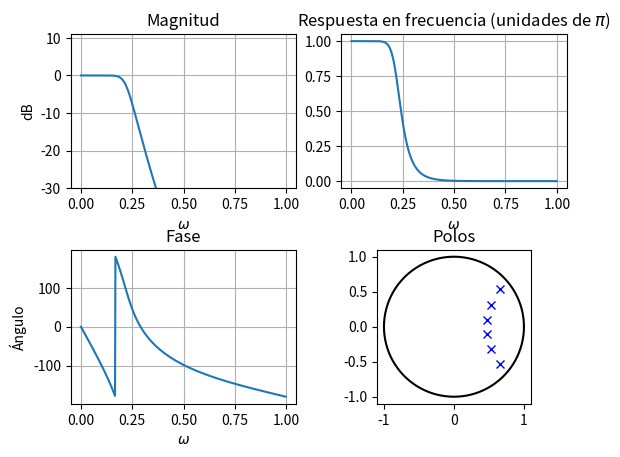

Source code (Python):
import numpy as np
from scipy import signal 
from matplotlib import pyplot as plt

# Frrecuencia andgualar en timepo discreto (normalizada a 1)
# w = 2*pi*f/pi = 2*np.pi*(F/fs)/np.pi

wp = 0.2
ws = 0.3 
Rp = 1
As = 15

# Fabricación del filtro 
b, a = signal.iirdesign(wp, ws, Rp, As, ftype = 'butter') #<--

w, H = signal.freqz(b, a)
# Función de transferencia
print([f'{bn:.4}z**(-{i})' for i, bn in enumerate(b)])
print('---------------------------------------------')
print([f'{an:.4}z**(-{i})' for i, an in enumerate(a)])

# conversión a la forma de ceros, polos y ganancia
z, p, K = signal.tf2zpk(b, a)

fig = plt.figure()
fig.subplots_adjust(hspace = 0.4)

plt.subplot(2,2,1)
plt.plot(w/np.pi, 20*np.log10(np.abs(H)))  # Respuesta en decibeles
plt.ylim(-30, 11)
plt.grid()
plt.xlabel(r'$\omega$'), plt.ylabel('dB'), plt.title('Magnitud')

plt.subplot(2,2,2)
plt.plot(w/np.pi, np.abs(H))
plt.grid()
plt.xlabel(r'$\omega$'), plt.title('Respuesta en frecuencia (unidades de $\pi$)')

plt.subplot(2,2,3)
plt.plot(w/np.pi, np.angle(H, deg=True))
plt.grid()
plt.xlabel(r'$\omega$'), plt.ylabel('Ángulo'), plt.title('Fase')

plt.subplot(2,2,4)
t = np.linspace(0, 2*np.pi, 401)

plt.plot(np.cos(t), np.sin(t), 'k-')  # Círculo unitario
plt.plot(p.real, p.imag, 'bx')
plt.title('Polos')
plt.axis('square')

plt.show()